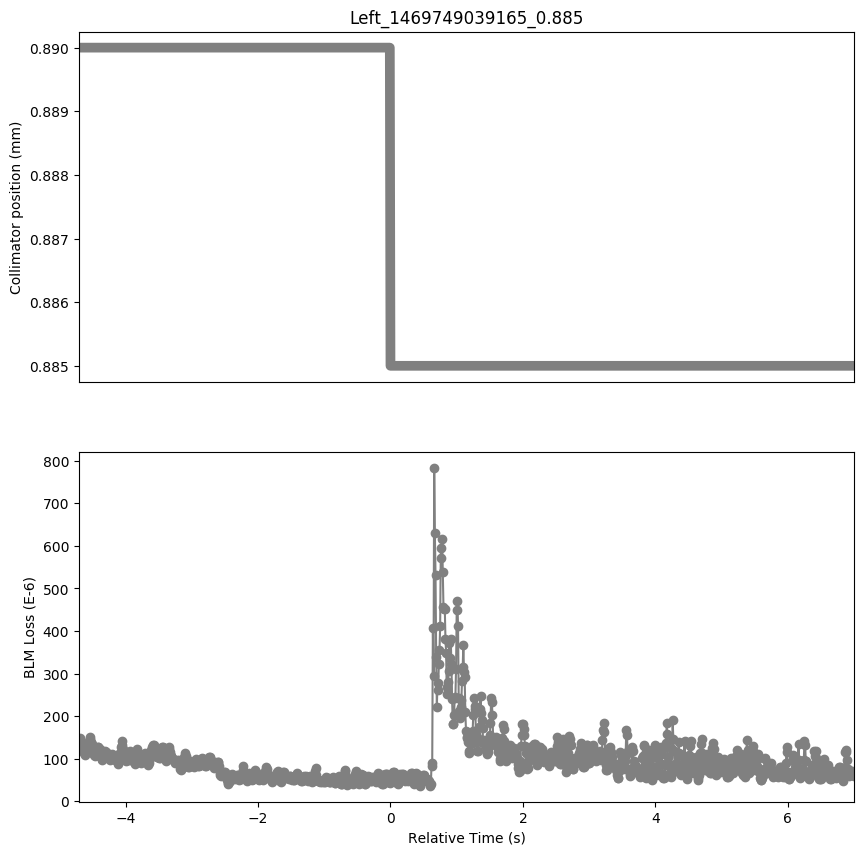

Values plotted in this chart, from the file beside it:
Timestamp, position, BLMTI.04R7.B1E10_TCSG.A4R7.B1
1469749034470, 0.89, 0.0001368
1469749034480, 0.89, 0.0001484
1469749034490, 0.89, 0.0001415
1469749034500, 0.89, 0.000135
1469749034510, 0.89, 0.0001281
1469749034520, 0.89, 0.0001231
1469749034530, 0.89, 0.000118
1469749034540, 0.89, 0.0001177
1469749034550, 0.89, 0.000114
1469749034560, 0.89, 0.0001086
1469749034570, 0.89, 0.0001151
1469749034580, 0.89, 0.0001151
1469749034590, 0.89, 0.0001158
1469749034600, 0.89, 0.0001245
1469749034610, 0.89, 0.0001376
1469749034620, 0.89, 0.0001426
1469749034630, 0.89, 0.0001506
1469749034640, 0.89, 0.0001466
1469749034650, 0.89, 0.000139
1469749034660, 0.89, 0.0001347
1469749034670, 0.89, 0.0001256
1469749034680, 0.89, 0.0001133
1469749034690, 0.89, 0.0001129
1469749034700, 0.89, 0.0001086
1469749034710, 0.89, 0.0001072
1469749034720, 0.89, 0.0001162
1469749034730, 0.89, 0.0001213
1469749034740, 0.89, 0.0001249
1469749034750, 0.89, 0.0001271
1469749034760, 0.89, 0.0001263
1469749034770, 0.89, 0.0001234
1469749034780, 0.89, 0.000122
1469749034790, 0.89, 0.0001155
1469749034800, 0.89, 0.000105
1469749034810, 0.89, 9.8102e-05
1469749034820, 0.89, 9.774e-05
1469749034830, 0.89, 0.0001046
1469749034840, 0.89, 0.0001064
1469749034850, 0.89, 0.0001162
1469749034860, 0.89, 0.0001191
1469749034870, 0.89, 0.0001133
1469749034880, 0.89, 0.0001155
1469749034890, 0.89, 0.0001126
1469749034900, 0.89, 0.00011
1469749034910, 0.89, 0.0001075
1469749034920, 0.89, 0.0001053
1469749034930, 0.89, 0.0001043
1469749034940, 0.89, 9.737799999999999e-05
1469749034950, 0.89, 0.0001024
1469749034960, 0.89, 0.000109
1469749034970, 0.89, 0.0001104
1469749034980, 0.89, 0.0001006
1469749034990, 0.89, 0.0001064
1469749035000, 0.89, 0.0001039
1469749035010, 0.89, 9.737799999999999e-05
1469749035020, 0.89, 0.0001003
1469749035030, 0.89, 9.8102e-05
1469749035040, 0.89, 9.701600000000001e-05
1469749035050, 0.89, 8.7242e-05
1469749035060, 0.89, 9.701600000000001e-05
... 1,111 more rows
